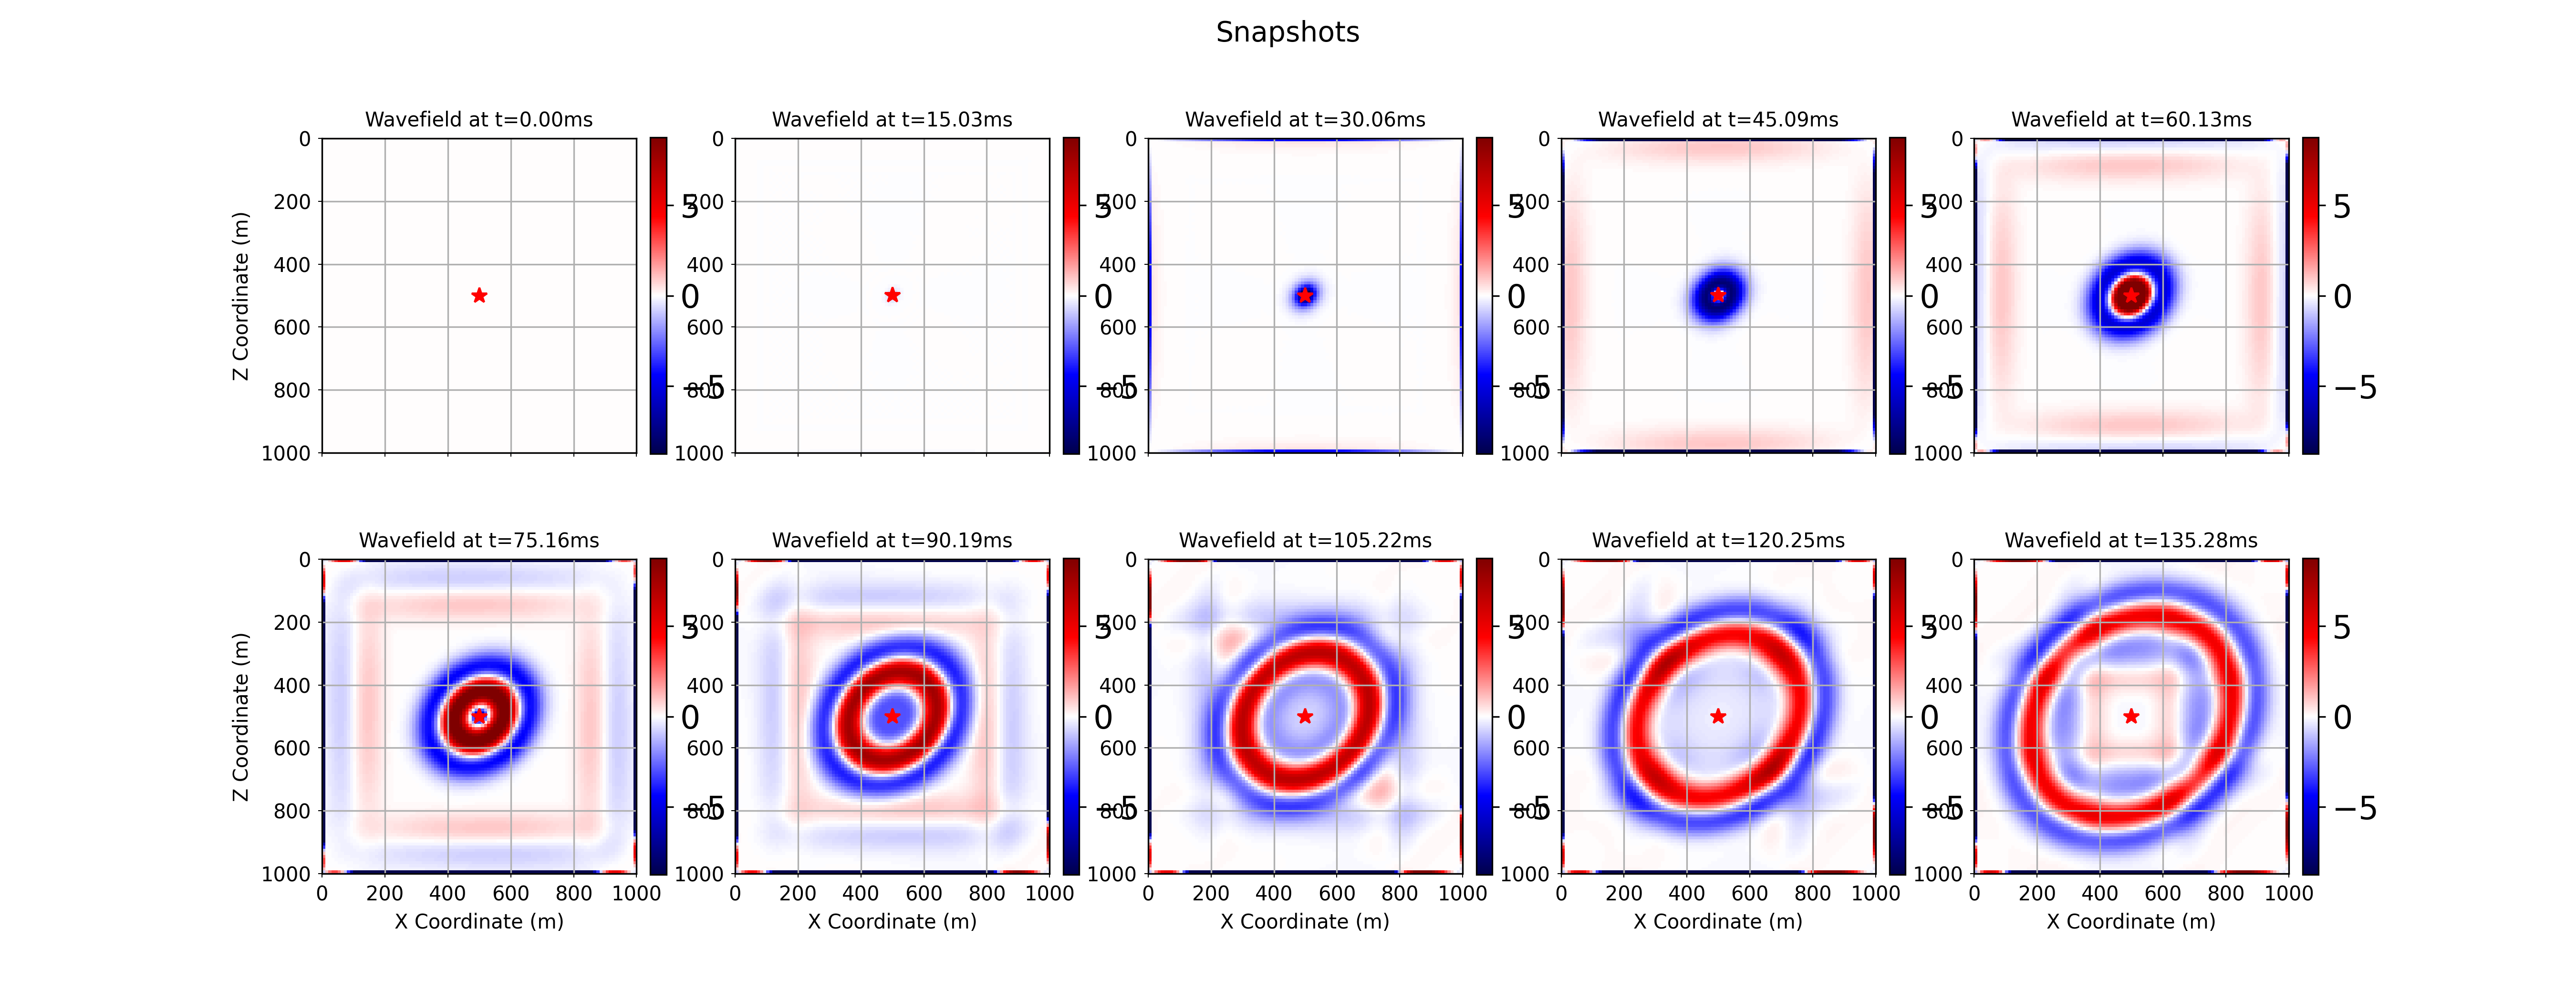

Write Python code to recreate this figure.
import numpy as np
from devito import (Function, TimeFunction, cos, sin, solve,
                    Eq, Operator, configuration, norm)
from examples.seismic import TimeAxis, RickerSource, Receiver, demo_model
from matplotlib import pyplot as plt


# NBVAL_IGNORE_OUTPUT   

shape   = (101,101) # 101x101 grid
spacing = (10.,10.) # spacing of 10 meters
origin  = (0.,0.)  
nbl = 0  # number of pad points

model = demo_model('layers-tti', spacing=spacing, space_order=8,
                   shape=shape, nbl=nbl, nlayers=1)

# initialize Thomsem parameters to those used in Mu et al., (2020)
model.update('vp', np.ones(shape)*3.6) # km/s
model.update('epsilon', np.ones(shape)*0.23)
model.update('delta', np.ones(shape)*0.17)
model.update('theta', np.ones(shape)*(45.*(np.pi/180.))) # radians


# Get symbols from model
theta = model.theta
delta = model.delta
epsilon = model.epsilon
m = model.m

# Use trigonometric functions from Devito
costheta  = cos(theta)
sintheta  = sin(theta)
cos2theta = cos(2*theta)
sin2theta = sin(2*theta)
sin4theta = sin(4*theta)


# NBVAL_IGNORE_OUTPUT

# Values used to compute the time sampling
epsilonmax = np.max(np.abs(epsilon.data[:]))
deltamax = np.max(np.abs(delta.data[:]))
etamax = max(epsilonmax, deltamax)
vmax = model._max_vp
max_cos_sin = np.amax(np.abs(np.cos(theta.data[:]) - np.sin(theta.data[:])))
dvalue = min(spacing)


# Compute the dt and set time range
t0 = 0.   #  Simulation time start
tn = 150. #  Simulation time end (0.15 second = 150 msec)
dt = (dvalue/(np.pi*vmax))*np.sqrt(1/(1+etamax*(max_cos_sin)**2)) # eq. above (cell 3)
time_range = TimeAxis(start=t0,stop=tn,step=dt)
print("time_range; ", time_range)



# NBVAL_IGNORE_OUTPUT

# time stepping 
p = TimeFunction(name="p", grid=model.grid, time_order=2, space_order=2)
q = Function(name="q", grid=model.grid, space_order=8)

# Main equations
term1_p = (1 + 2*delta*(sintheta**2)*(costheta**2) + 2*epsilon*costheta**4)*q.dx4
term2_p = (1 + 2*delta*(sintheta**2)*(costheta**2) + 2*epsilon*sintheta**4)*q.dy4
term3_p = (2-delta*(sin2theta)**2 + 3*epsilon*(sin2theta)**2 + 2*delta*(cos2theta)**2)*((q.dy2).dx2)
term4_p = ( delta*sin4theta - 4*epsilon*sin2theta*costheta**2)*((q.dy).dx3)
term5_p = (-delta*sin4theta - 4*epsilon*sin2theta*sintheta**2)*((q.dy3).dx)

stencil_p = solve(m*p.dt2 - (term1_p + term2_p + term3_p + term4_p + term5_p), p.forward)
update_p = Eq(p.forward, stencil_p)

# Poisson eq. (following notebook 6 from CFD examples)
b = Function(name='b', grid=model.grid, space_order=2)
pp = TimeFunction(name='pp', grid=model.grid, space_order=2)

# Create stencil and boundary condition expressions
x, z = model.grid.dimensions
t = model.grid.stepping_dim

update_q = Eq( pp[t+1,x,z],((pp[t,x+1,z] + pp[t,x-1,z])*z.spacing**2 + (pp[t,x,z+1] + pp[t,x,z-1])*x.spacing**2 -
         b[x,z]*x.spacing**2*z.spacing**2) / (2*(x.spacing**2 + z.spacing**2)))


bc = [Eq(pp[t+1,x, 0], 0.)]
bc += [Eq(pp[t+1,x, shape[1]+2*nbl-1], 0.)]
bc += [Eq(pp[t+1,0, z], 0.)]
bc += [Eq(pp[t+1,shape[0]-1+2*nbl, z], 0.)]


# set source and receivers
src = RickerSource(name='src',grid=model.grid,f0=0.02,npoint=1,time_range=time_range)
src.coordinates.data[:,0] = model.domain_size[0]* .5
src.coordinates.data[:,1] = model.domain_size[0]* .5
# Define the source injection
src_term = src.inject(field=p.forward,expr=src * dt**2 / m)

rec  = Receiver(name='rec',grid=model.grid,npoint=shape[0],time_range=time_range)
rec.coordinates.data[:, 0] = np.linspace(model.origin[0],model.domain_size[0], num=model.shape[0])
rec.coordinates.data[:, 1] = 2*spacing[1]
# Create interpolation expression for receivers
rec_term = rec.interpolate(expr=p.forward)

# Operators
optime=Operator([update_p] + src_term + rec_term)
oppres=Operator([update_q] + bc)


print(optime.ccode)

# you can print the generated code for both operators by typing print(optime) and print(oppres)


# NBVAL_IGNORE_OUTPUT
psave =np.empty ((time_range.num,model.grid.shape[0],model.grid.shape[1]))
niter_poisson = 8000


# This is the time loop.
for step in range(0,time_range.num-2):
    q.data[:,:]=pp.data[(niter_poisson+1)%2,:,:]
    optime(time_m=step, time_M=step, dt=dt)
    pp.data[:,:]=0.
    b.data[:,:]=p.data[(step+1)%3,:,:]
    oppres(time_M = niter_poisson)
    psave[step,:,:]=p.data[(step+1)%3,:,:]


# Some useful definitions for plotting if nbl is set to any other value than zero
nxpad,nzpad = shape[0] + 2 * nbl, shape[1] + 2 * nbl
shape_pad   = np.array(shape) + 2 * nbl
origin_pad  = tuple([o - s*nbl for o, s in zip(origin, spacing)])
extent_pad  = tuple([s*(n-1) for s, n in zip(spacing, shape_pad)])



# NBVAL_IGNORE_OUTPUT

# Note: flip sense of second dimension to make the plot positive downwards
plt_extent = [origin_pad[0], origin_pad[0] + extent_pad[0],
              origin_pad[1] + extent_pad[1], origin_pad[1]]

# Plot the wavefields, each normalized to scaled maximum of last time step
kt = (time_range.num - 2) - 1
amax = 0.05 * np.max(np.abs(psave[kt,:,:]))

nsnaps = 10
factor = round(time_range.num/nsnaps)

fig, axes = plt.subplots(2, 5, figsize=(18, 7), sharex=True)
fig.suptitle("Snapshots", size=14)
for count, ax in enumerate(axes.ravel()):
    snapshot = factor*count
    # ax.imshow(np.transpose(psave[snapshot,:,:]), cmap="seismic",
    #            vmin=-amax, vmax=+amax, extent=plt_extent)
    im = ax.imshow(np.transpose(psave[snapshot,:,:]), cmap="seismic",
               vmin=-amax, vmax=+amax, extent=plt_extent)
    ax.plot(model.domain_size[0]* .5, model.domain_size[1]* .5, \
         'red', linestyle='None', marker='*', markersize=8, label="Source")
    ax.grid()
    ax.tick_params('both', length=2, width=0.5, which='major',labelsize=10)
    ax.set_title("Wavefield at t=%.2fms" % (factor*count*dt),fontsize=10)

    # add individual colorbar for this subplot
    fig.colorbar(im, ax=ax, orientation='vertical', fraction=0.046, pad=0.04)

for ax in axes[1, :]:
    ax.set_xlabel("X Coordinate (m)",fontsize=10)
for ax in axes[:, 0]:
    ax.set_ylabel("Z Coordinate (m)",fontsize=10)


plt.savefig('tti_pure_qp_original.png', dpi=300)

# print norm of p
print("norm of p: ", norm(p))
